Photos from the image-classification dataset "data" in the GitHub repository CaoKha/SugarBeetGrowth. Its 9 classes are: Agrostemma githago cotyledon, Agrostemma githago foliage, Agrostemma githago intermediate, Beta vulgaris cotyledon, Beta vulgaris foliage, Beta vulgaris intermediate, Crepis setosa cotyledon, Crepis setosa foliage, Crepis setosa intermediate.

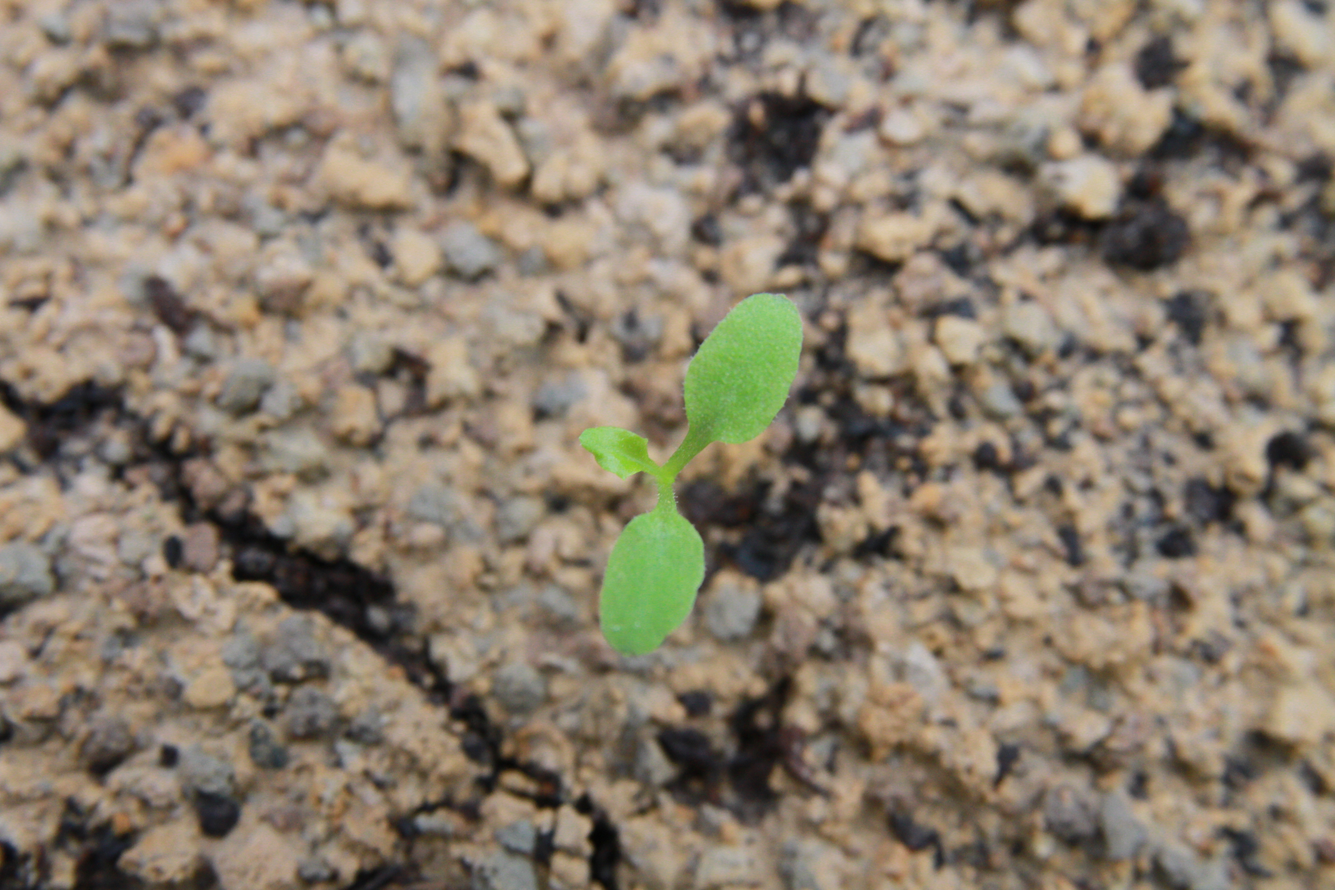
Label: Crepis setosa intermediate

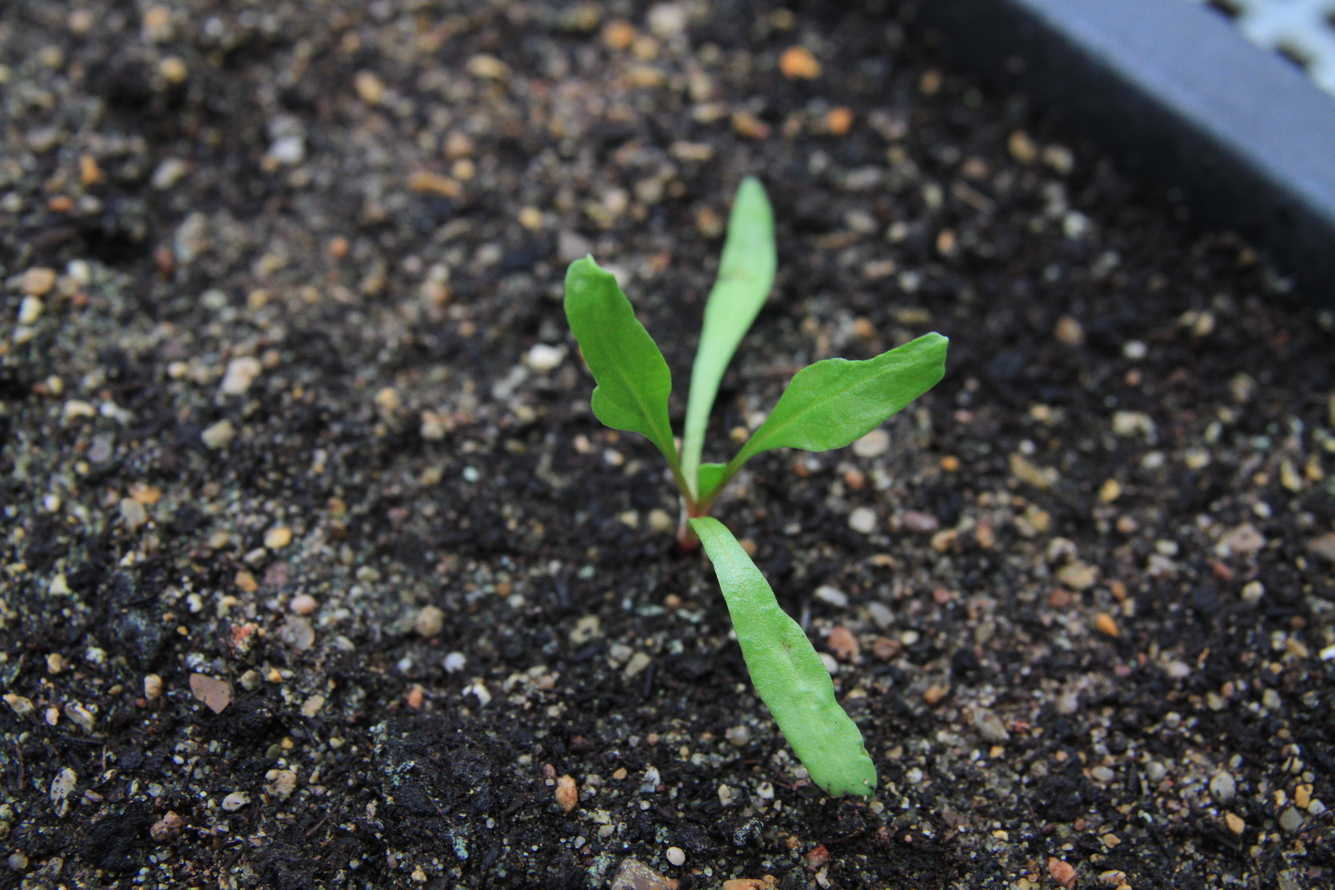
Label: Beta vulgaris foliage

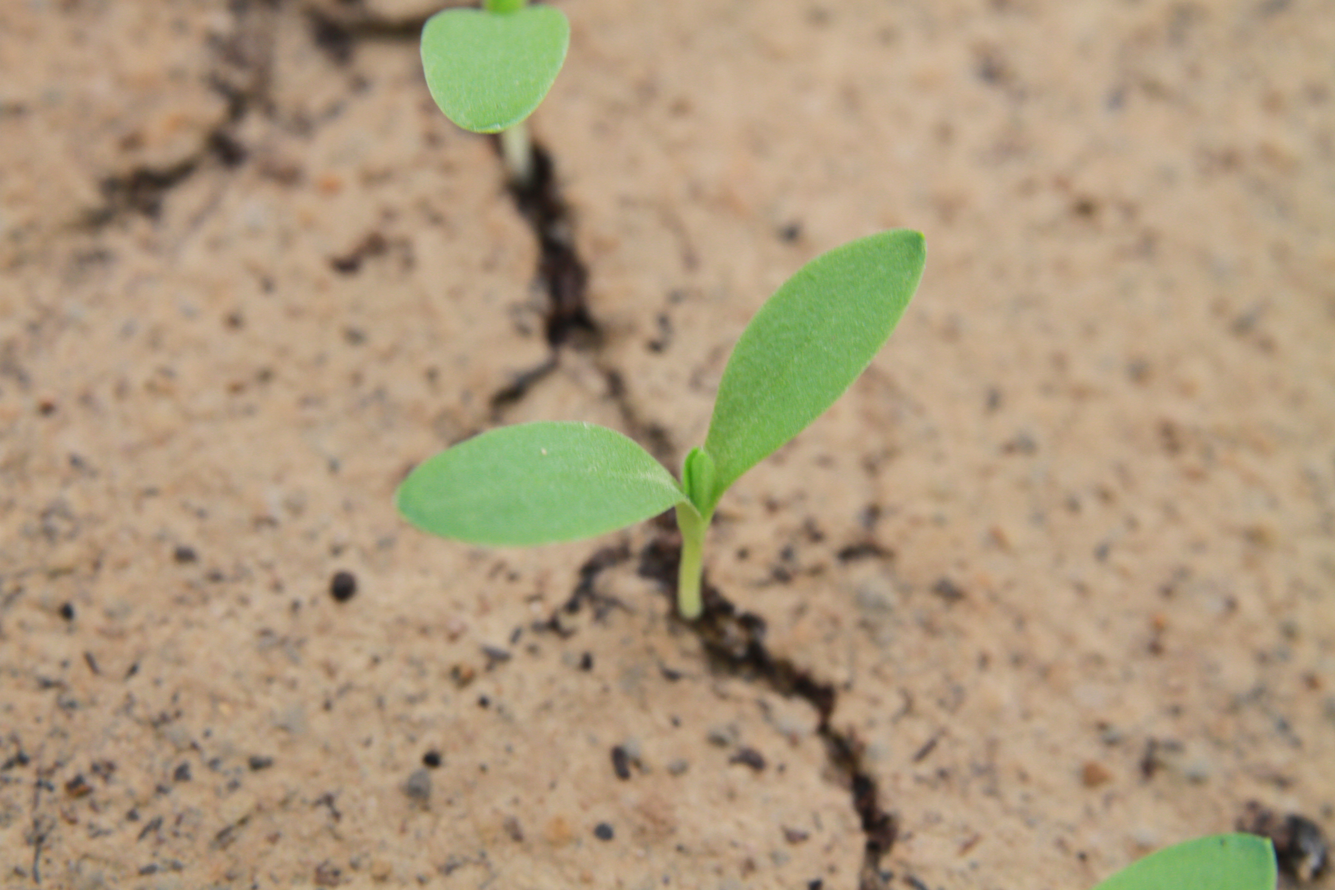
Label: Agrostemma githago intermediate

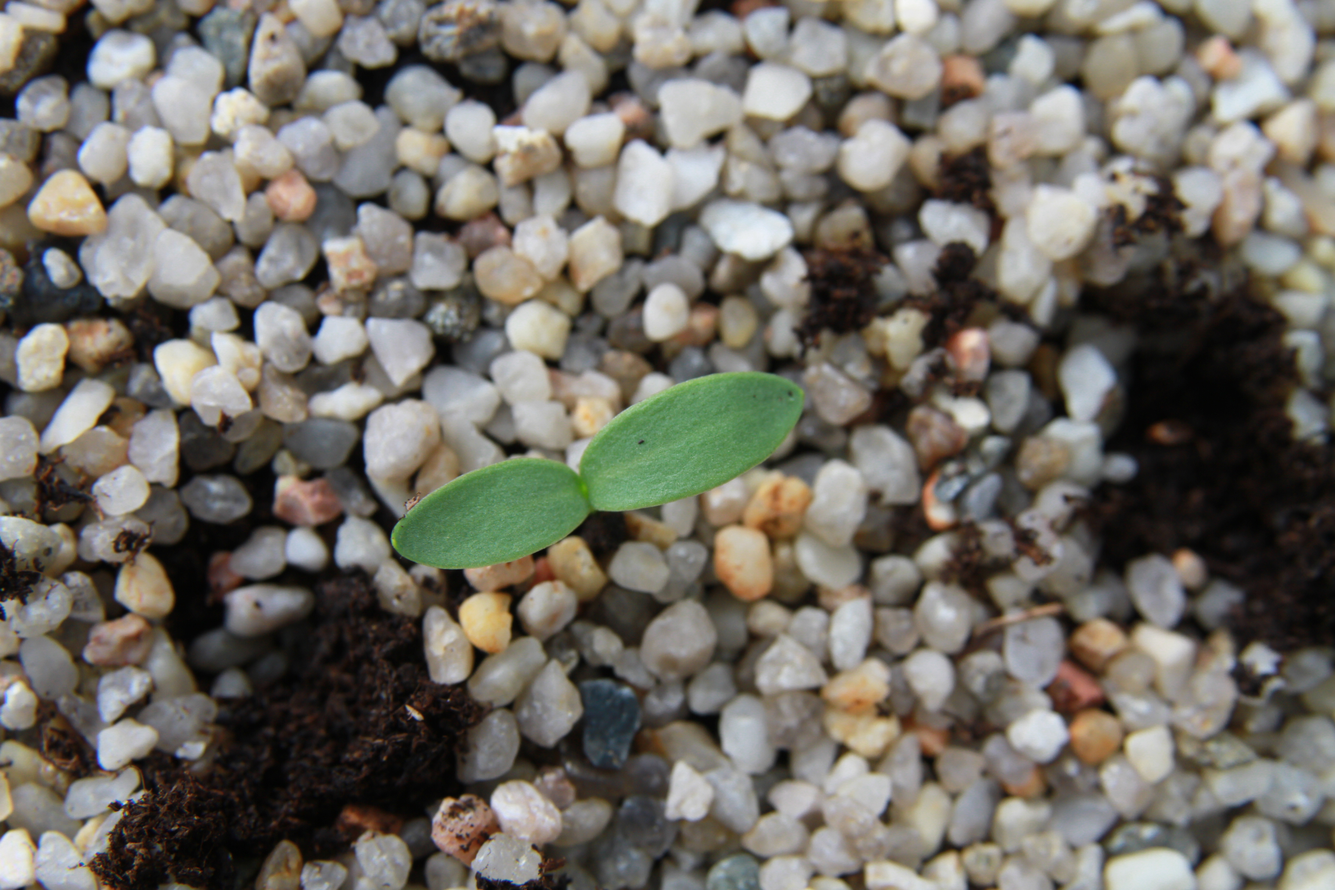
Label: Agrostemma githago cotyledon

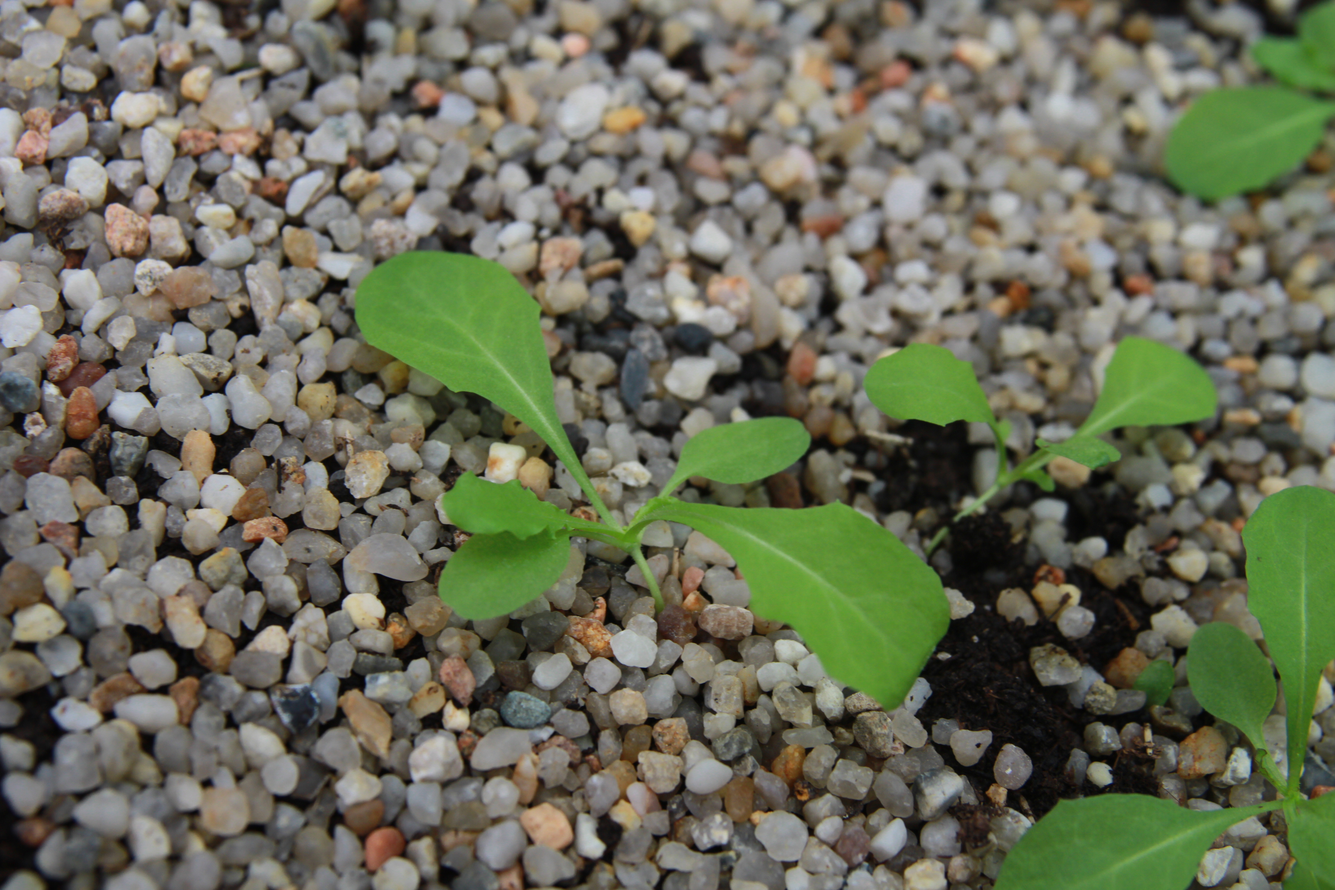
Label: Crepis setosa foliage

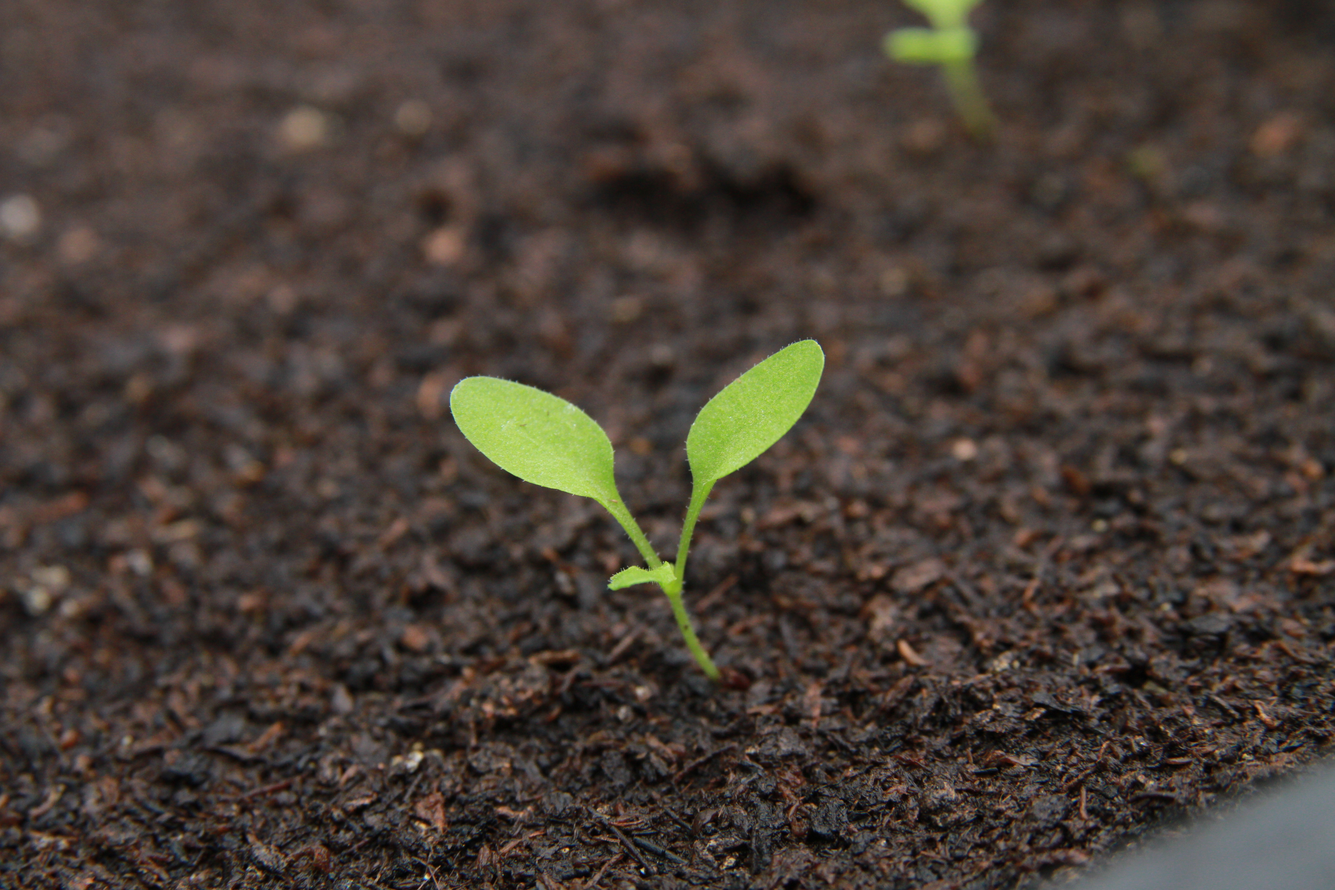
Label: Crepis setosa intermediate
